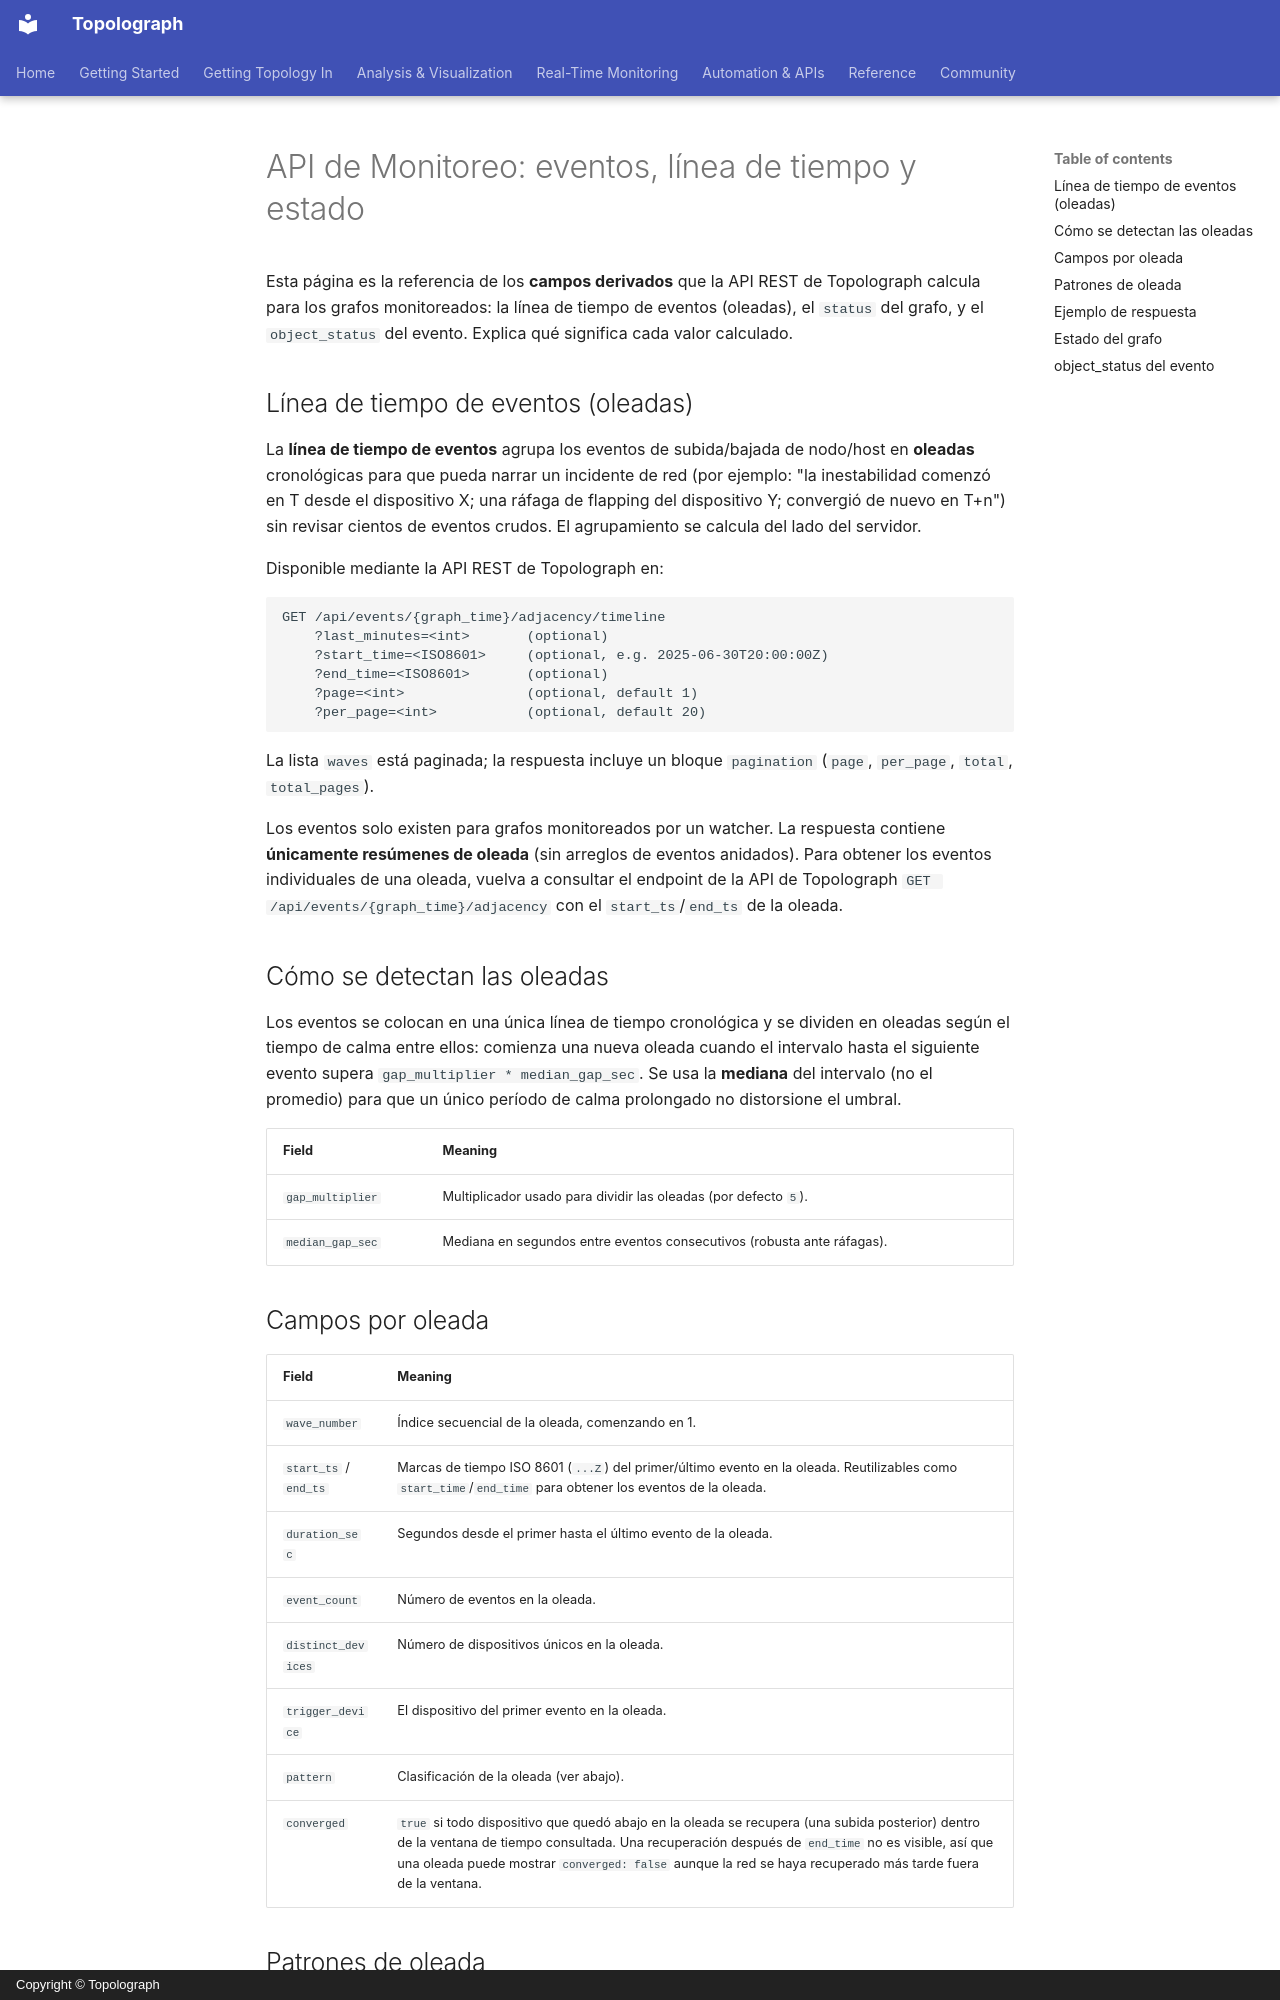

repository: Vadims06/topolograph · page: monitoring/events-timeline.es/index.html · generator: mkdocs · copyright: Copyright © Topolograph

# API de Monitoreo: eventos, línea de tiempo y estado

Esta página es la referencia de los **campos derivados** que la API REST de
Topolograph calcula para los grafos monitoreados: la línea de tiempo de
eventos (oleadas), el `status` del grafo, y el `object_status` del evento.
Explica qué significa cada valor calculado.

## Línea de tiempo de eventos (oleadas)

La **línea de tiempo de eventos** agrupa los eventos de subida/bajada de
nodo/host en **oleadas** cronológicas para que pueda narrar un incidente de
red (por ejemplo: "la inestabilidad comenzó en T desde el dispositivo X; una
ráfaga de flapping del dispositivo Y; convergió de nuevo en T+n") sin
revisar cientos de eventos crudos. El agrupamiento se calcula del lado del
servidor.

Disponible mediante la API REST de Topolograph en:

```
GET /api/events/{graph_time}/adjacency/timeline
    ?last_minutes=<int>       (optional)
    ?start_time=<ISO8601>     (optional, e.g. 2025-06-30T20:00:00Z)
    ?end_time=<ISO8601>       (optional)
    ?page=<int>               (optional, default 1)
    ?per_page=<int>           (optional, default 20)
```

La lista `waves` está paginada; la respuesta incluye un bloque `pagination`
(`page`, `per_page`, `total`, `total_pages`).

Los eventos solo existen para grafos monitoreados por un watcher. La
respuesta contiene **únicamente resúmenes de oleada** (sin arreglos de
eventos anidados). Para obtener los eventos individuales de una oleada,
vuelva a consultar el endpoint de la API de Topolograph
`GET /api/events/{graph_time}/adjacency` con el `start_ts`/`end_ts` de la
oleada.

## Cómo se detectan las oleadas

Los eventos se colocan en una única línea de tiempo cronológica y se dividen
en oleadas según el tiempo de calma entre ellos: comienza una nueva oleada
cuando el intervalo hasta el siguiente evento supera
`gap_multiplier * median_gap_sec`. Se usa la **mediana** del intervalo (no
el promedio) para que un único período de calma prolongado no distorsione
el umbral.

| Field | Meaning |
|-------|---------|
| `gap_multiplier` | Multiplicador usado para dividir las oleadas (por defecto `5`). |
| `median_gap_sec` | Mediana en segundos entre eventos consecutivos (robusta ante ráfagas). |

## Campos por oleada

| Field | Meaning |
|-------|---------|
| `wave_number` | Índice secuencial de la oleada, comenzando en 1. |
| `start_ts` / `end_ts` | Marcas de tiempo ISO 8601 (`...Z`) del primer/último evento en la oleada. Reutilizables como `start_time`/`end_time` para obtener los eventos de la oleada. |
| `duration_sec` | Segundos desde el primer hasta el último evento de la oleada. |
| `event_count` | Número de eventos en la oleada. |
| `distinct_devices` | Número de dispositivos únicos en la oleada. |
| `trigger_device` | El dispositivo del primer evento en la oleada. |
| `pattern` | Clasificación de la oleada (ver abajo). |
| `converged` | `true` si todo dispositivo que quedó abajo en la oleada se recupera (una subida posterior) dentro de la ventana de tiempo consultada. Una recuperación después de `end_time` no es visible, así que una oleada puede mostrar `converged: false` aunque la red se haya recuperado más tarde fuera de la ventana. |
